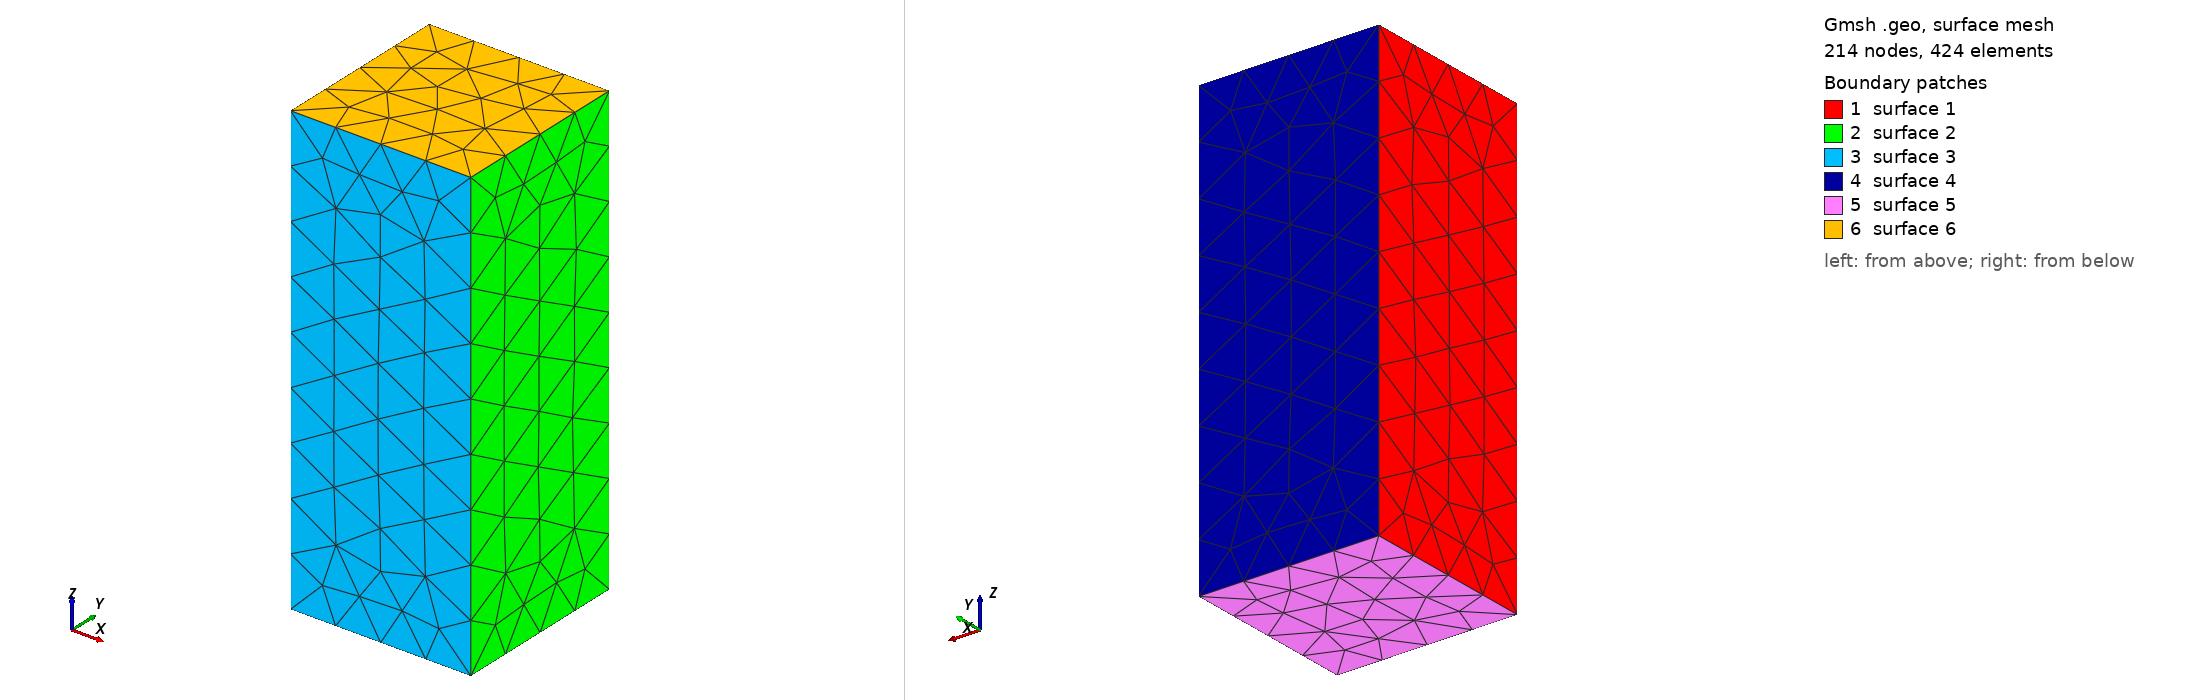

Gmsh geometry script, surface-meshed: 214 nodes, 424 surface elements. Boundary patches (legend numbers): 1 surface 1, 2 surface 2, 3 surface 3, 4 surface 4, 5 surface 5, 6 surface 6. Left view from above one corner, right view from below the opposite corner. The script declares no physical surfaces, so the legend lists its geometric surfaces. The drawing asked Gmsh for element sizes between 1% and 20% of the model's largest extent; the script's own settings can give other sizes.

=== micro.geo (drawn) ===
//+
SetFactory("OpenCASCADE");
Box(1) = {-1, -1, -1, 2, 2, 5};//disp_generator
//+
